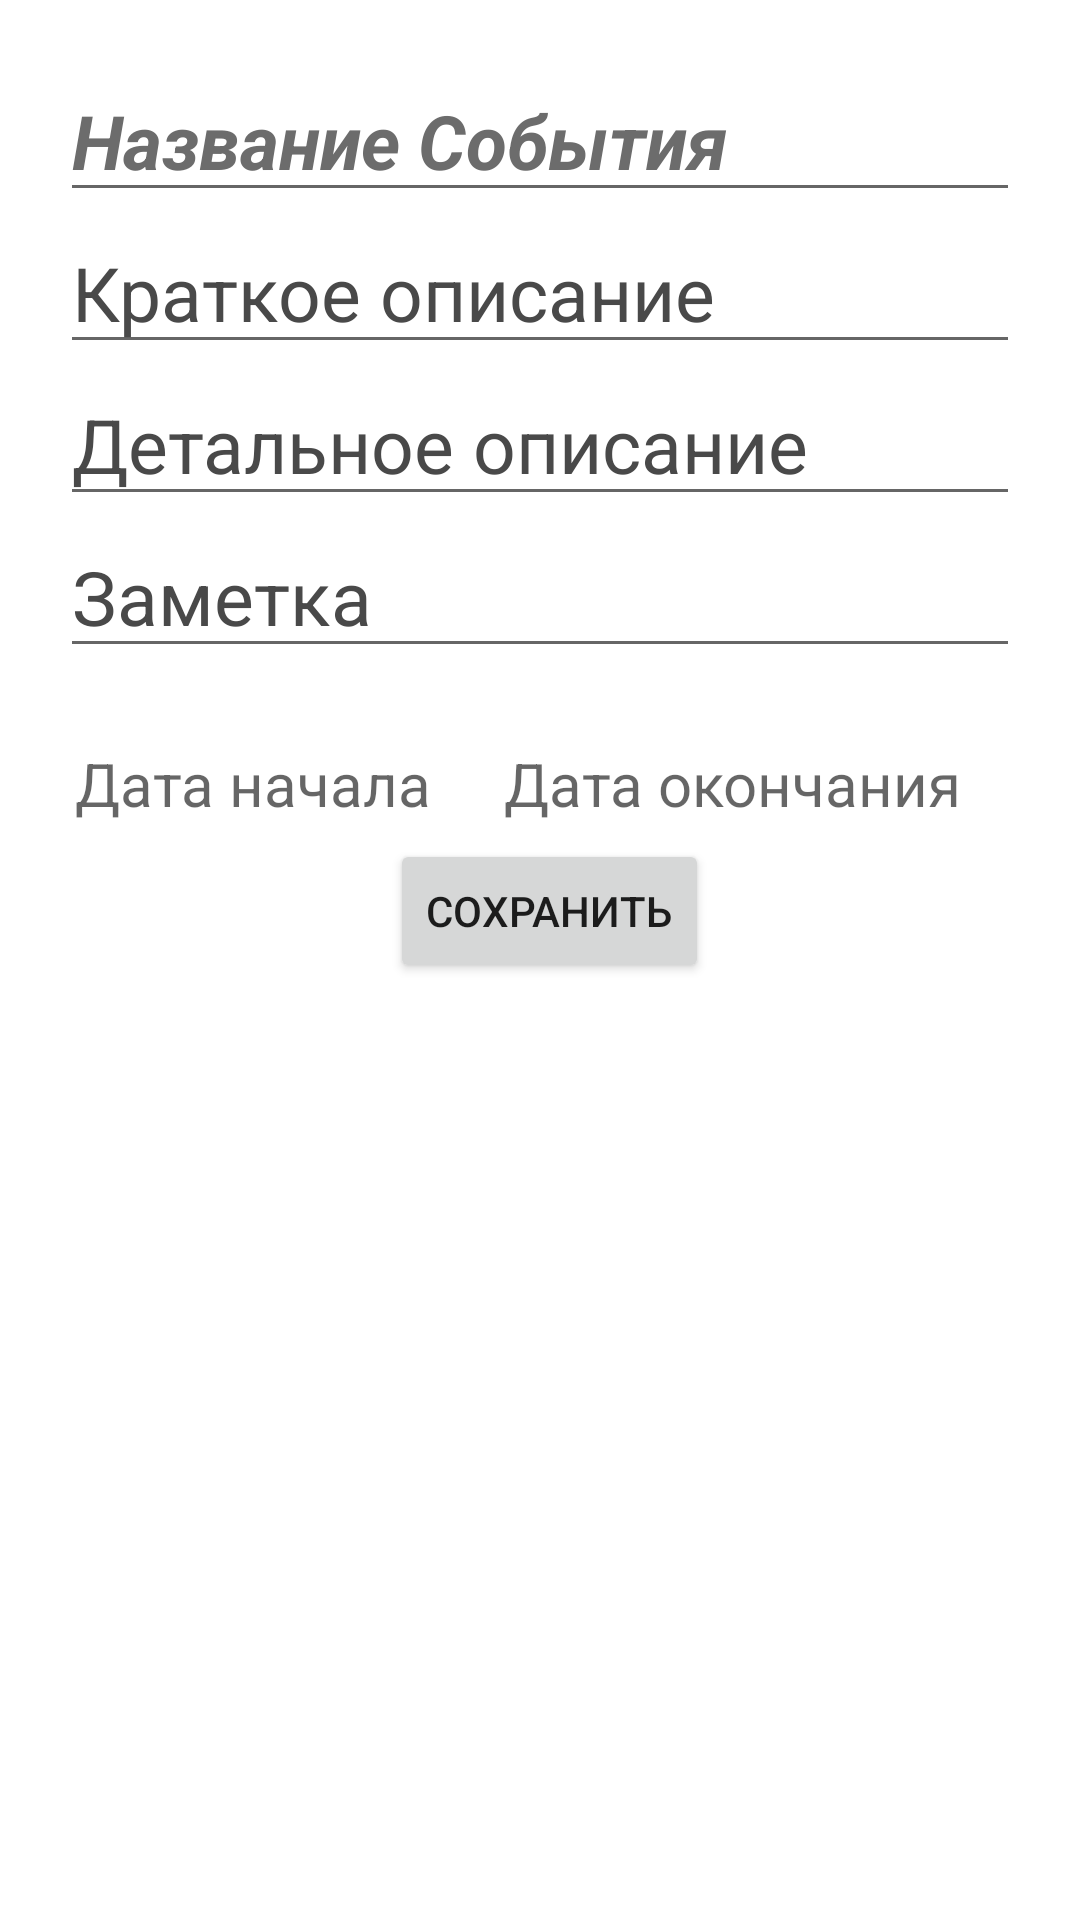

Android layout source for this screen:
<!-- AndroidManifest.xml: application theme Theme.HomeWorkNotes -->
<!-- res/layout/create_notes.xml -->
<?xml version="1.0" encoding="utf-8"?>
<LinearLayout xmlns:android="http://schemas.android.com/apk/res/android"
    android:layout_width="match_parent"
    android:layout_height="wrap_content"
    android:orientation="vertical">

    <LinearLayout
        android:layout_width="match_parent"
        android:layout_height="wrap_content"
        android:layout_margin="20dp"
        android:orientation="vertical">

        <EditText
            android:id="@+id/name_editText"
            android:layout_width="match_parent"
            android:layout_height="wrap_content"
            android:hint="Название События"
            android:textColor="#000000"
            android:textColorHint="#6C6C6C"
            android:textSize="25dp"
            android:textStyle="bold|italic" />

        <EditText
            android:id="@+id/short_description_editText"
            android:layout_width="match_parent"
            android:layout_height="wrap_content"
            android:hint="Краткое описание"
            android:textColor="#000000"
            android:textColorHint="#494949"
            android:textSize="25dp" />

        <EditText
            android:id="@+id/detailed_description_editText"
            android:layout_width="match_parent"
            android:layout_height="wrap_content"
            android:hint="Детальное описание"
            android:textColor="#000000"
            android:textColorHint="#494949"
            android:textSize="25dp" />

        <EditText
            android:id="@+id/user_notes_editText"
            android:layout_width="match_parent"
            android:layout_height="wrap_content"
            android:hint="Заметка"
            android:textColor="#000000"
            android:textColorHint="#494949"
            android:textSize="25dp" />

        <LinearLayout
            android:layout_width="match_parent"
            android:layout_height="wrap_content"
            android:layout_marginTop="20dp"
            android:orientation="horizontal">

            <TextView
                android:id="@+id/tv_start_time"
                android:layout_width="wrap_content"
                android:layout_height="wrap_content"
                android:layout_margin="5dp"
                android:layout_weight="1"
                android:hint="Дата начала"
                android:textSize="20dp" />

            <TextView
                android:id="@+id/tv_end_time"
                android:layout_width="wrap_content"
                android:layout_height="wrap_content"
                android:layout_margin="5dp"
                android:layout_weight="1"
                android:hint="Дата окончания"
                android:textSize="20dp" />

        </LinearLayout>


            <Button
                android:id="@+id/add_btn"
                android:layout_width="wrap_content"
                android:layout_height="wrap_content"
                android:layout_marginStart="110dp"
                android:layout_weight="1"
                android:text="Сохранить" />

    </LinearLayout>

</LinearLayout>
<!-- resources referenced by this layout -->
<resources>
  <style name="Theme.HomeWorkNotes" parent="Theme.MaterialComponents.DayNight.DarkActionBar">
          
          <item name="colorPrimary">@color/purple_500</item>
          <item name="colorPrimaryVariant">@color/purple_700</item>
          <item name="colorOnPrimary">@color/white</item>
          
          <item name="colorSecondary">@color/teal_200</item>
          <item name="colorSecondaryVariant">@color/teal_700</item>
          <item name="colorOnSecondary">@color/black</item>
          
          <item name="android:statusBarColor" tools:targetApi="l">?attr/colorPrimaryVariant</item>
          
      </style>
  <color name="purple_500">#FF6200EE</color>
  <color name="purple_700">#FF3700B3</color>
  <color name="white">#FFFFFFFF</color>
  <color name="teal_200">#FF03DAC5</color>
  <color name="teal_700">#FF018786</color>
  <color name="black">#FF000000</color>
</resources>
